Run: headless pygame with SDL's dummy video driver; simulated clock (each Clock.tick advances the game by its frame time, no real sleeping); random seed 0; keys injected as events and as key.get_pressed() state; no mouse input.
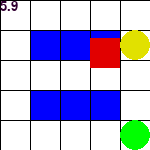
Frame 1 of 1 · flips 1–60 · no input

The pygame program that drew these frames:

import pygame
import heapq

CELL_SIZE=30
TIMESCALE=0.1
WHITE=(255,255,255)
BLACK=(0,0,0)
BLUE=(0,0,255)
GREEN=(0,255,0)
RED=(225,0,0)
YELLOW=(225,225,0)
COLOR_MAP={0:WHITE,1:BLUE,2:RED}
FPS=4

class Grid:
    def __init__(self,grid,obstacles,start,goal,max_time):
        self.grid=grid
        self.start=start
        self.goal=goal
        self.width=len(grid[0])
        self.height=len(grid)
        self.max_time=max_time

        obstacle_data=[obstacle.restricted_positions(max_time) for obstacle in obstacles]
        self.obstacle_positions=[x[0] for x in obstacle_data]
        self.map = [ [row[:] for row in self.grid] for _ in range(round(max_time / TIMESCALE + 1)) ]
        for obstacle in obstacle_data:
            blocked_points=obstacle[1]
            for t in blocked_points:
                for x,y in blocked_points[t]:
                    self.map[t][y][x]=2

    def is_valid(self,x,y,z=-1):
        if 0<=x<self.width and 0<=y<self.height:
            if self.grid[y][x]==0:
                if z>=0:
                    for dz in range(0,round(1/TIMESCALE)):
                        if z-dz>=0:
                            if self.map[z-dz][y][x]==2:
                                return False
                        if z+dz<=round(grid.max_time/TIMESCALE):
                            if self.map[z+dz][y][x]==2:
                                return False
                if z<=round(grid.max_time/TIMESCALE):
                    return True
        return False
    def find_neighbours(self,position_time):
        x,y,z=position_time
        directions=[(-1,0),(0,1),(1,0),(0,-1)]
        for dx,dy in directions:
            X,Y=x+dx,y+dy
            if self.is_valid(X,Y,z+round(1/TIMESCALE)):
                yield (X,Y,z+round(1/TIMESCALE))
            if self.is_valid(x,x,z+1):
                yield (x,y,z+1)
    def heuristic(self,point):
        return abs(point[0]-self.goal[0])+abs(point[1]-self.goal[1])  
    
class Cell:
        def __init__(self,grid,x,y,z):
            self.x=x
            self.y=y
            self.z=z
            self.grid=grid
            self.parent=None
            self.f=float('inf')
            self.g=float('inf')
            self.h=grid.heuristic((x,y))  
class KnownDynamicObstacle:
    def __init__(self,path):   # path=[[(t,p)],[t],[(t,d,t_interval)]]
        self.appear=sorted(path[0])     
        self.disappear=sorted(path[1])
        self.move=sorted(path[2])
        self.active=False
        self.position=None

    def restricted_positions(self,max_time):
        def find_obstacle_positions_move(self,move_event,time_position_map):
            time=round(move_event[0]/TIMESCALE)
            interval=round(move_event[2]/TIMESCALE)
            initial_position=self.position
            for t in range(time+1,time+interval+1):
                self.position=exact_coordinate(AddCoordinate(initial_position,ScalerMultiplication(move_event[1],(t-time)/interval)))
                time_position_map[t]=self.position
            return time_position_map 
        
        time_position_map=dict() # time_position_map={t:{p}}
        index_a=index_d=index_m=0
        max_t=round(max_time/TIMESCALE)
        t=0
        while t<max_t:
            if not(self.active) and index_a<len(self.appear):
                if t==round(self.appear[index_a][0]/TIMESCALE):
                    self.active=True
                    self.position=self.appear[index_a][1]
                    index_a+=1
            if self.active:
                time_position_map[t]=self.position
                if index_d<len(self.disappear):
                    if t==round(self.disappear[index_d]/TIMESCALE):
                        self.active=False
                        self.position=None
                        index_d+=1
                        continue
                if index_m<len(self.move):
                    if t==round(self.move[index_m][0]/TIMESCALE):
                        time_position_map=find_obstacle_positions_move(self,self.move[index_m],time_position_map)
                        t+=round(self.move[index_m][2]/TIMESCALE)-1  
                        index_m+=1
            t+=1

        blockage_map=dict()
        for t in time_position_map:
            blockage_map[t]=integral_set(time_position_map[t])
        return (time_position_map,blockage_map)
    
def integral_set(position):
    x,y=position[0],position[1]
    ix,iy=int(x//1),int(y//1)
    s={(ix,iy)}
    if not(Equal(x%1,0)):
        s.add((ix+1,iy))
        if not(Equal(y%1,0)):
            s.add((ix+1,iy+1))
    if not(Equal(y%1,0)):
        s.add((ix,iy+1))
        if  not(Equal(x%1,0)):
            s.add((ix+1,iy+1))
    return s
    
def exact(t,i=6):
    return round(t,i)  

def exact_coordinate(p):
    return (exact(p[0]),exact(p[1]))

def Equal(a,b,i=1e-6):
    return abs(a-b) < i

def Abs(p):
    return ((p[0])**2+(p[1])**2)**0.5
def AddCoordinate(p1,p2):
    return (p1[0]+p2[0],p1[1]+p2[1])
def ScalerMultiplication(p,s):
    return (s*p[0],s*p[1])

def constructpath(pos):
    path=[]
    while(pos):
        path.append((pos.x,pos.y,pos.z))
        pos=pos.parent
    return path[::-1]

def traverse(grid):
    width,height,max_time=grid.width,grid.height,grid.max_time
    if not ((grid.is_valid(grid.start[0],grid.start[1],0)) and (grid.is_valid(grid.goal[0],grid.goal[1]))):
        return 
    Done= [[[False for _ in range(width)] for _ in range(height)] for _ in range(round(max_time/TIMESCALE))]
    Cells= [[[Cell(grid,x,y,z) for x in range(width)] for y in range(height)] for z in range(round(max_time/TIMESCALE))]
    Cells[0][grid.start[1]][grid.start[0]].g=0

    open_list=[]
    heapq.heappush(open_list,(grid.heuristic(grid.start),grid.start+(0,)))
    L=[]

    while open_list:
        _,current=heapq.heappop(open_list)
        Done[current[2]][current[1]][current[0]]=True

        if (current[0],current[1])==grid.goal:
            L=constructpath(Cells[current[2]][current[1]][current[0]])
            break
        
        for x,y,z in grid.find_neighbours(current):
            if not Done[z][y][x]:
                new_g=Cells[current[2]][current[1]][current[0]].g+1
                new_f=new_g+grid.heuristic((x,y))
                if(new_f<Cells[z][y][x].f):
                    Cells[z][y][x].g=new_g
                    Cells[z][y][x].f=new_f
                    Cells[z][y][x].parent=Cells[current[2]][current[1]][current[0]]
                    heapq.heappush(open_list,(new_f,(x,y,z)))     
    return L
                  

def Visualize(grid,pos,t):
    font=pygame.font.SysFont("Arial", 20)
    for event in pygame.event.get():
                if event.type == pygame.QUIT:
                    pygame.quit()
                    exit()
    width,height=grid.width,grid.height
    Screen=pygame.display.set_mode((width*CELL_SIZE,height*CELL_SIZE))
    background = pygame.Surface((Screen.get_size()))
    background.fill(WHITE)

    for y in range(height):
        for x in range(width):
            color=COLOR_MAP[grid.grid[y][x]]
            pygame.draw.rect(background,color,pygame.Rect(x * CELL_SIZE, y * CELL_SIZE, CELL_SIZE, CELL_SIZE))

    for i in range(width):
        pygame.draw.line(background, BLACK, (i * CELL_SIZE, 0), (i * CELL_SIZE, height * CELL_SIZE), 1)

    for i in range(height):
        pygame.draw.line(background, BLACK, (0, i * CELL_SIZE), (width * CELL_SIZE, i * CELL_SIZE), 1)
    pygame.draw.circle(background,YELLOW,(CELL_SIZE*(0.5+pos[0]),CELL_SIZE*(0.5+pos[1])),CELL_SIZE/2)
    pygame.draw.circle(background,GREEN,(CELL_SIZE*(0.5+grid.goal[0]),CELL_SIZE*(0.5+grid.goal[1])),CELL_SIZE/2)
    for x in grid.obstacle_positions:
        if t in x:
            pygame.draw.rect(background,COLOR_MAP[2],(x[t][0]*CELL_SIZE,x[t][1]*CELL_SIZE,CELL_SIZE,CELL_SIZE))

    text=font.render(str(round(t*TIMESCALE,1)),True,(50,0,50))

    Screen.unlock()
    Screen.blit(background,(0,0))
    Screen.blit(text,(0,0))
    pygame.display.flip()

def show_solution(grid):
    Clock=pygame.time.Clock()
    L=traverse(grid)
    print(L)
    pygame.init() 
    max_t=L[len(L)-1][2]  
    pos=(L[0][0],L[0][1])
    i=1
    for t in range(max_t+1):
        if t==L[i][2]:
            pos=(L[i][0],L[i][1])
            i+=1
        Visualize(grid,pos,t)
        Clock.tick(FPS)

grid_data = [
    [0, 0, 0, 0, 0],
    [0, 1, 1, 1, 0],
    [0, 0, 0, 0, 0],
    [0, 1, 1, 1, 0],
    [0, 0, 0, 0, 0]
]
obstacle_path = [
    [  # appear: [(time, position)]
        (0.0, (0.0, 3.0)),
        (5.0, (3.0, 1.0))
    ],
    [  
        5.0,
        7.0
    ],
    [  
        (5.5, (0.0, 1.0), 1.5)   
    ]
]
obstacle = KnownDynamicObstacle(obstacle_path)
grid = Grid(grid_data,[obstacle], (0, 0), (4, 4),16)
show_solution(grid)
